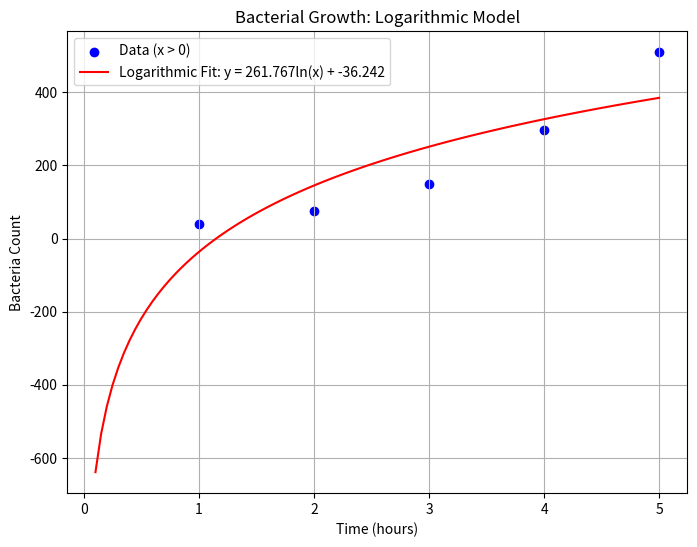

Write Python code to recreate this figure.
import numpy as np
import matplotlib.pyplot as plt
from scipy.optimize import curve_fit

# Given data: Time (hours) and Bacteria Count
x = np.array([0, 1, 2, 3, 4, 5])
y = np.array([20, 40, 75, 150, 297, 510])

# Exclude x = 0 for logarithmic fitting (ln(0) is undefined)
x_log = x[1:]
y_log = y[1:]

# Define the logarithmic model function: y = a * ln(x) + b
def logarithmic_model(x, a, b):
    return a * np.log(x) + b

# Fit the logarithmic model to the data using curve_fit
params, covariance = curve_fit(logarithmic_model, x_log, y_log, p0=(1, 20))
a, b = params  # Extract coefficients a and b

# Generate a range of x-values for plotting (x > 0)
x_fit = np.linspace(0.1, np.max(x), 100)
y_fit = logarithmic_model(x_fit, a, b)

# Create a scatter plot of the data (for x > 0) and overlay the logarithmic fit
plt.figure(figsize=(8, 6))
plt.scatter(x_log, y_log, color='blue', label='Data (x > 0)')
plt.plot(x_fit, y_fit, color='red', label=f'Logarithmic Fit: y = {a:.3f}ln(x) + {b:.3f}')
plt.xlabel('Time (hours)')
plt.ylabel('Bacteria Count')
plt.title('Bacterial Growth: Logarithmic Model')
plt.legend()
plt.grid(True)
plt.show()
